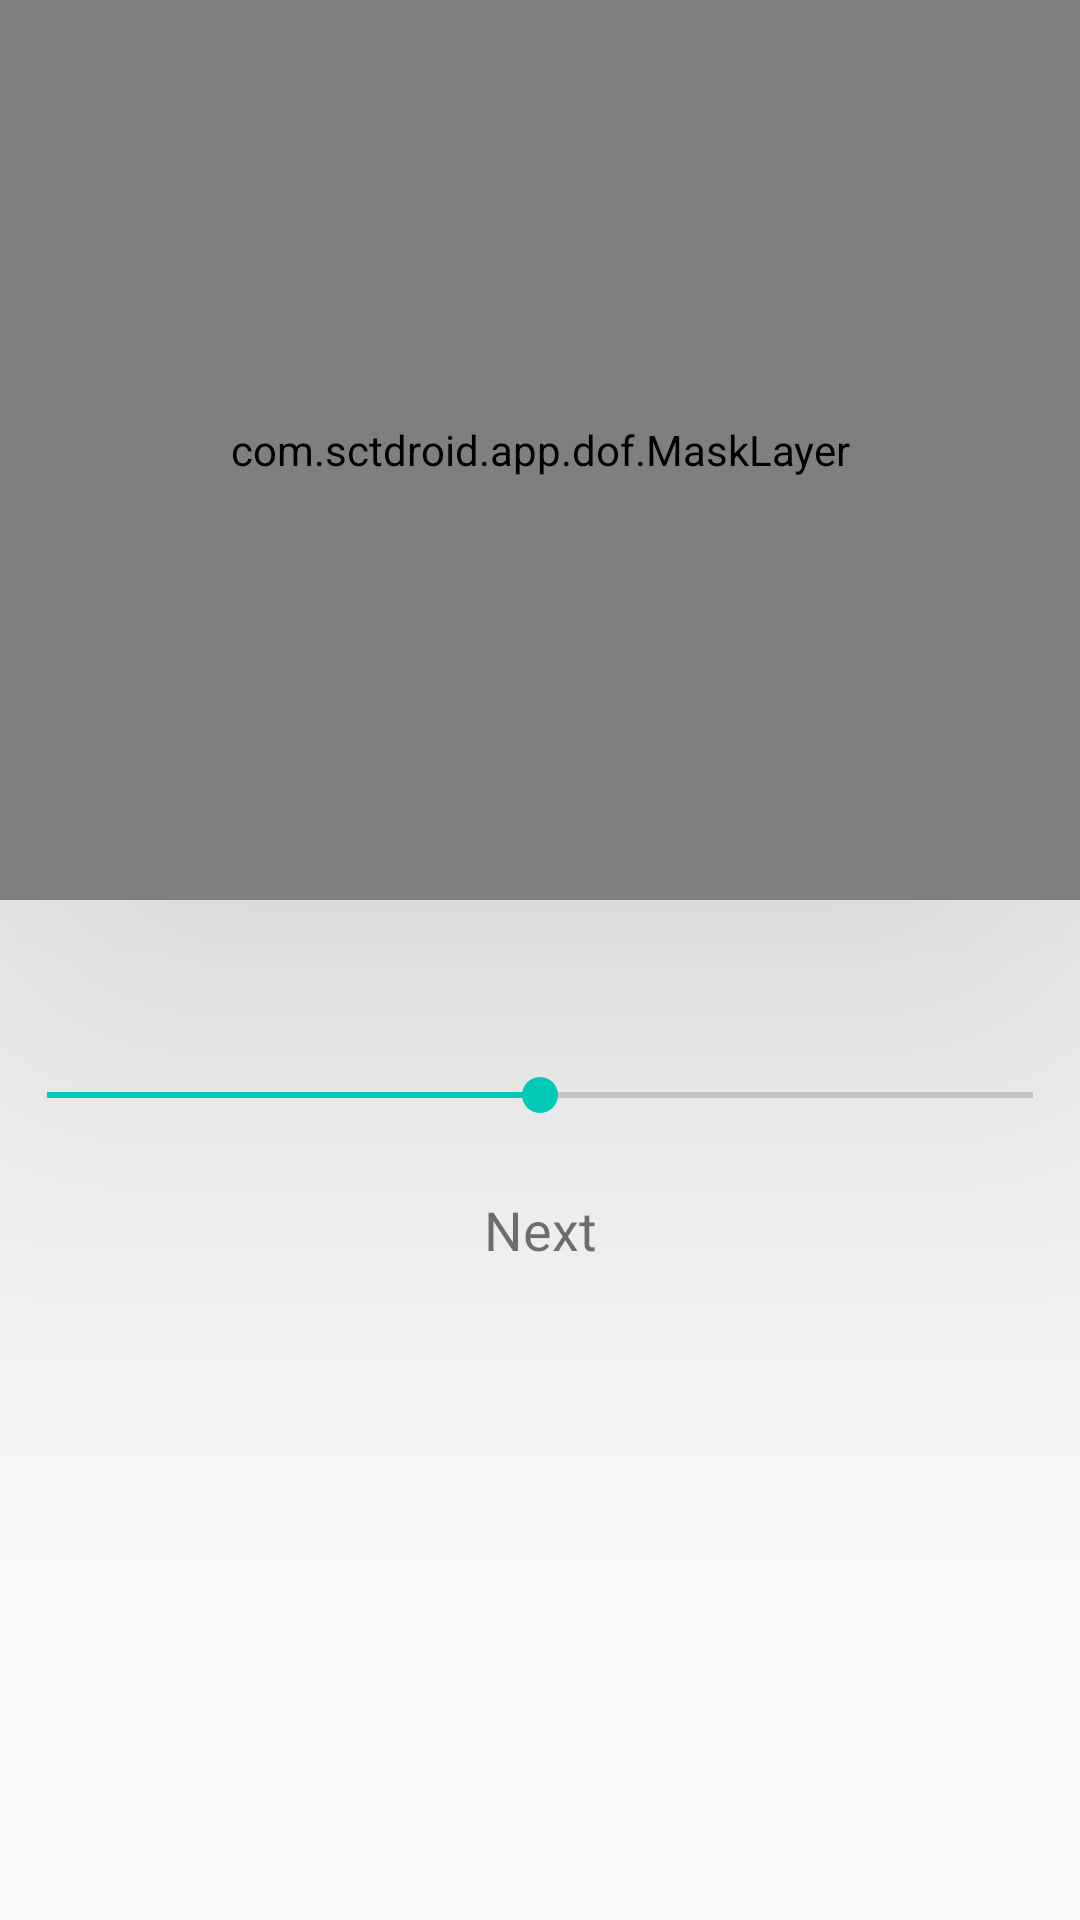

Write the Android layout XML for this screen, with the resource values it uses.
<!-- AndroidManifest.xml: application theme AppTheme -->
<!-- res/layout/content_main.xml -->
<?xml version="1.0" encoding="utf-8"?>
<RelativeLayout xmlns:android="http://schemas.android.com/apk/res/android"
    xmlns:app="http://schemas.android.com/apk/res-auto"
    xmlns:tools="http://schemas.android.com/tools"
    android:layout_width="match_parent"
    android:layout_height="match_parent"
    android:paddingBottom="@dimen/activity_vertical_margin"
    android:paddingLeft="@dimen/activity_horizontal_margin"
    android:paddingRight="@dimen/activity_horizontal_margin"
    android:paddingTop="@dimen/activity_vertical_margin"
    app:layout_behavior="@string/appbar_scrolling_view_behavior"
    tools:context="com.sctdroid.app.dof.MainActivity"
    tools:showIn="@layout/activity_main">

    <ImageView
        android:id="@+id/image"
        android:layout_width="match_parent"
        android:layout_height="300dp"
        android:background="#00000000"
        android:src="@drawable/car"
        android:elevation="6dp"
        android:visibility="visible"
        />
    <com.sctdroid.app.dof.MaskLayer
        android:id="@+id/maskLayer"
        android:layout_width="match_parent"
        android:layout_height="300dp"
        android:background="@android:color/transparent"
        android:translationZ="100dp"
        />
    <SeekBar
        android:id="@+id/seekbar"
        android:layout_width="match_parent"
        android:layout_height="wrap_content"
        android:max="100"
        android:progress="50"
        android:layout_marginTop="56dp"
        android:layout_below="@+id/image"/>
    <TextView
        android:id="@+id/nextStep"
        android:layout_width="match_parent"
        android:layout_height="56dp"
        android:layout_below="@id/seekbar"
        android:layout_marginTop="8dp"
        android:text="@string/nextStep"
        android:textSize="18sp"
        android:gravity="center"
        android:elevation="6dp"/>
</RelativeLayout>
<!-- res/layout/activity_main.xml (included above) -->
<?xml version="1.0" encoding="utf-8"?>
<android.support.design.widget.CoordinatorLayout xmlns:android="http://schemas.android.com/apk/res/android"
    xmlns:app="http://schemas.android.com/apk/res-auto"
    xmlns:tools="http://schemas.android.com/tools"
    android:layout_width="match_parent"
    android:layout_height="match_parent"
    android:fitsSystemWindows="true"
    tools:context="com.sctdroid.app.dof.MainActivity">

    <android.support.design.widget.AppBarLayout
        android:layout_width="match_parent"
        android:layout_height="wrap_content"
        android:theme="@style/AppTheme.AppBarOverlay">

        <android.support.v7.widget.Toolbar
            android:id="@+id/toolbar"
            android:layout_width="match_parent"
            android:layout_height="?attr/actionBarSize"
            android:background="?attr/colorPrimary"
            app:popupTheme="@style/AppTheme.PopupOverlay" />

    </android.support.design.widget.AppBarLayout>

    <include layout="@layout/content_main" />

    <android.support.design.widget.FloatingActionButton
        android:id="@+id/fab"
        android:layout_width="wrap_content"
        android:layout_height="wrap_content"
        android:layout_gravity="bottom|end"
        android:layout_margin="@dimen/fab_margin"
        android:src="@android:drawable/ic_dialog_email" />

</android.support.design.widget.CoordinatorLayout>
<!-- resources referenced by this layout -->
<resources>
  <!-- drawable car: jpg bitmap (drawable-xxhdpi, 180263 bytes) -->
  <string name="nextStep">Next</string>
  <style name="AppTheme.AppBarOverlay" parent="ThemeOverlay.AppCompat.Dark.ActionBar" />
  <style name="AppTheme.PopupOverlay" parent="ThemeOverlay.AppCompat.Light" />
  <style name="AppTheme" parent="Theme.AppCompat.Light.DarkActionBar">
          
          <item name="colorPrimary">@color/colorPrimary</item>
          <item name="colorPrimaryDark">@color/colorPrimaryDark</item>
          <item name="colorAccent">@color/colorAccent</item>
          <item name="android:splitMotionEvents">true</item>
          <item name="android:windowEnableSplitTouch">true</item>
      </style>
  <!-- not gathered from this repository: default colours our renderer supplied (Android Studio template values) -->
  <color name="colorPrimary">#FF6200EE</color>
  <color name="colorPrimaryDark">#FF3700B3</color>
  <color name="colorAccent">#FF03DAC5</color>
</resources>
